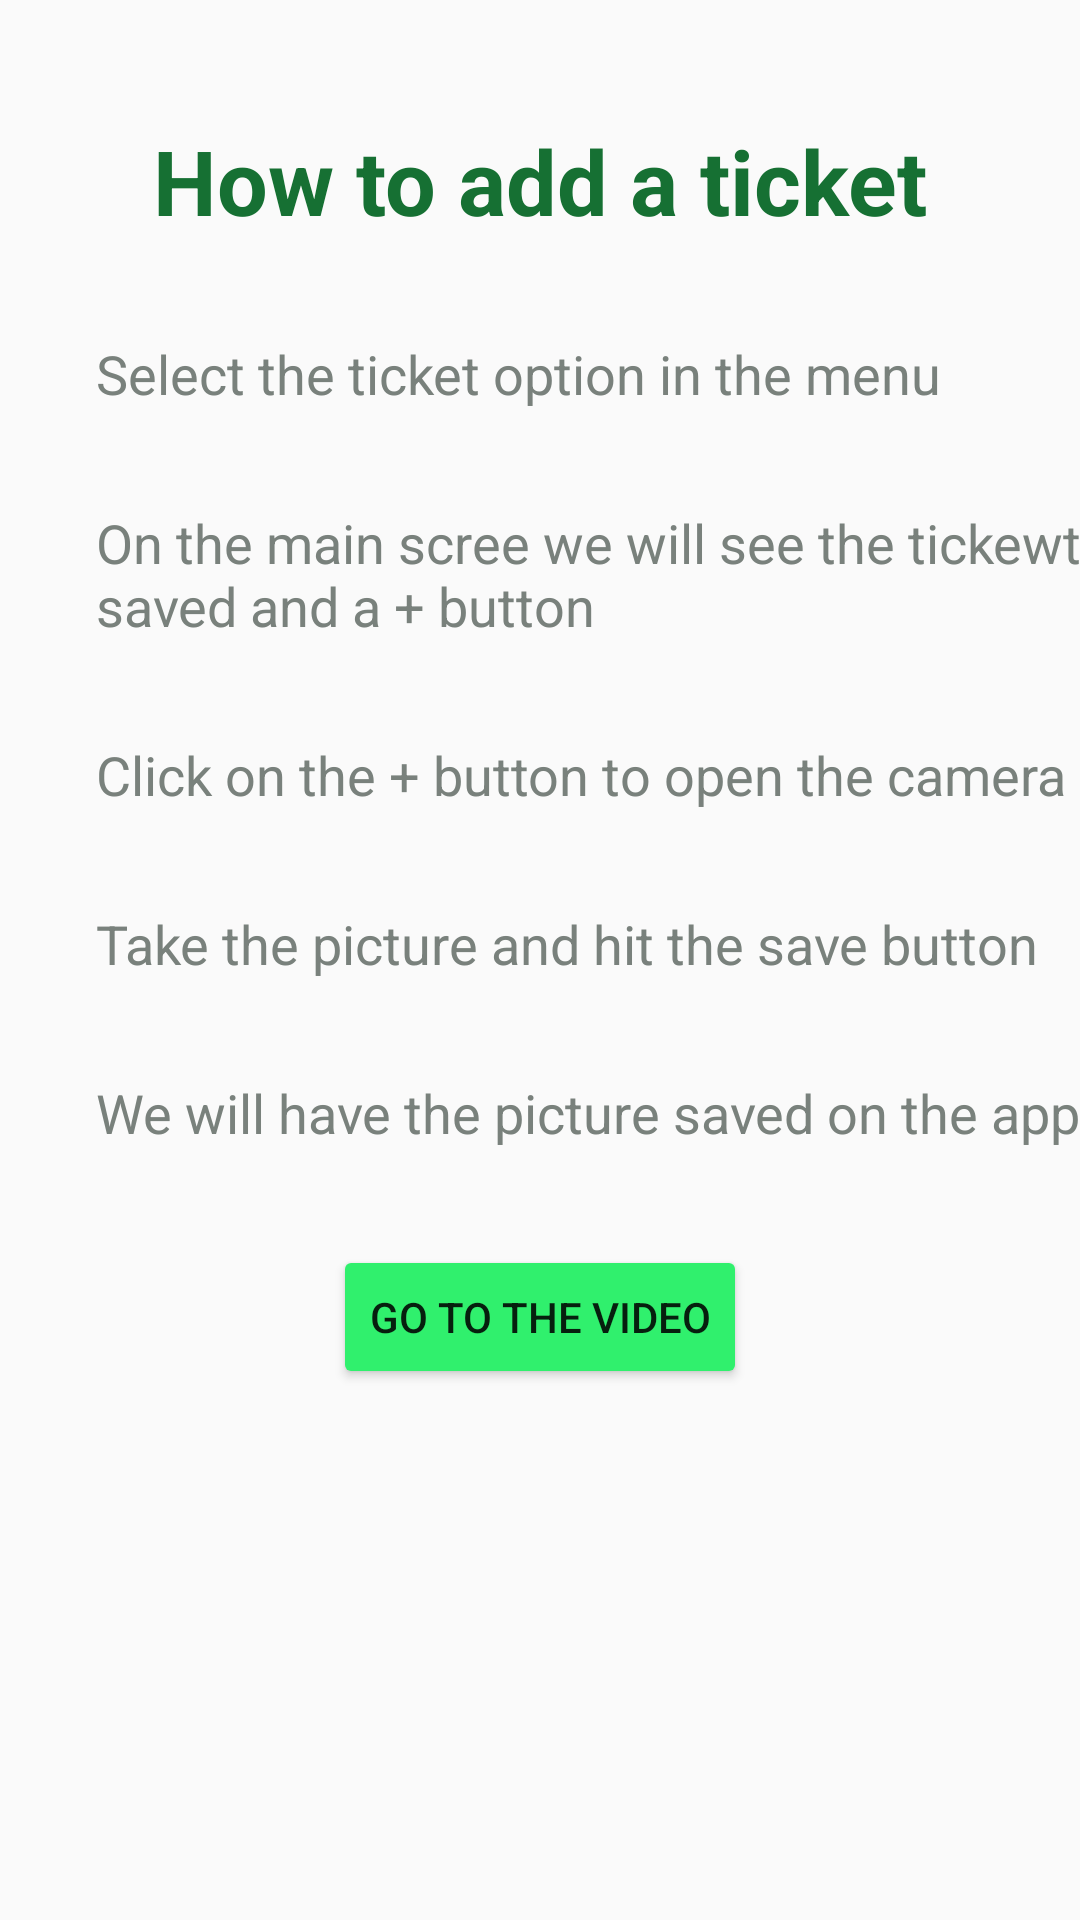

Reconstruct the res/layout file that produces this screen, plus the resources it refers to.
<!-- AndroidManifest.xml: application theme Theme.AppCompat.DayNight.NoActionBar -->
<!-- res/layout/activity_how_to_ticket.xml -->
<?xml version="1.0" encoding="utf-8"?>
<androidx.constraintlayout.widget.ConstraintLayout xmlns:android="http://schemas.android.com/apk/res/android"
    xmlns:app="http://schemas.android.com/apk/res-auto"
    xmlns:tools="http://schemas.android.com/tools"
    android:layout_width="match_parent"
    android:layout_height="match_parent"
    tools:context=".HowTo_ticket">
    <ScrollView
        android:layout_width="match_parent"
        android:layout_height="match_parent"
        tools:layout_editor_absoluteX="84dp"
        tools:layout_editor_absoluteY="42dp">

        <androidx.constraintlayout.widget.ConstraintLayout
            android:layout_width="match_parent"
            android:layout_height="match_parent"
            android:orientation="vertical">


        <TextView
        android:id="@+id/textView"
        android:layout_width="wrap_content"
        android:layout_height="wrap_content"
        android:layout_marginTop="40dp"
        android:text="@string/ht_addticket_title"
        android:textColor="#167033"
        android:textSize="30sp"
        android:textStyle="bold"
        app:layout_constraintEnd_toEndOf="parent"
        app:layout_constraintStart_toStartOf="parent"
        app:layout_constraintTop_toTopOf="parent" />

    <TextView
        android:id="@+id/htaddCard"
        android:layout_width="350dp"
        android:layout_height="wrap_content"
        android:layout_marginStart="32dp"
        android:layout_marginTop="32dp"
        android:text="@string/step1_ticket"
        android:textColor="#79817C"
        android:textSize="18sp"
        android:textStyle="normal"
        app:layout_constraintStart_toStartOf="parent"
        app:layout_constraintTop_toBottomOf="@+id/textView" />

    <TextView
        android:id="@+id/htaddIncome"
        android:layout_width="350dp"
        android:layout_height="wrap_content"
        android:layout_marginStart="32dp"
        android:layout_marginTop="32dp"
        android:text="@string/Step2_ticket"
        android:textColor="#FF79817C"
        android:textSize="18sp"
        android:textStyle="normal"
        app:layout_constraintStart_toStartOf="parent"
        app:layout_constraintTop_toBottomOf="@+id/htaddCard" />

    <TextView
        android:id="@+id/htconfiglang"
        android:layout_width="350dp"
        android:layout_height="wrap_content"
        android:layout_marginStart="32dp"
        android:layout_marginTop="32dp"
        android:text="@string/Step3Ticket"
        android:textColor="#FF79817C"
        android:textSize="18sp"
        android:textStyle="normal"
        app:layout_constraintStart_toStartOf="parent"
        app:layout_constraintTop_toBottomOf="@+id/htaddIncome" />

    <TextView
        android:id="@+id/htaddTicket"
        android:layout_width="350dp"
        android:layout_height="wrap_content"
        android:layout_marginStart="32dp"
        android:layout_marginTop="32dp"
        android:text="@string/Step4_ticket"
        android:textColor="#FF79817C"
        android:textSize="18sp"
        android:textStyle="normal"
        app:layout_constraintStart_toStartOf="parent"
        app:layout_constraintTop_toBottomOf="@+id/htconfiglang" />

            <TextView
                android:id="@+id/htaddDeleteData"
                android:layout_width="350dp"
                android:layout_height="wrap_content"
                android:layout_marginStart="32dp"
                android:layout_marginTop="32dp"
                android:text="@string/Step5_ticket"
                android:textColor="#FF79817C"
                android:textSize="18sp"
                android:textStyle="normal"
                app:layout_constraintStart_toStartOf="parent"
                app:layout_constraintTop_toBottomOf="@+id/htaddTicket" />

            <Button
                android:id="@+id/button"
                android:layout_width="wrap_content"
                android:layout_height="wrap_content"
                android:layout_marginTop="32dp"
                android:layout_marginBottom="32dp"
                android:backgroundTint="@color/greenPJA"
                android:text="@string/go_to_the_video"
                app:layout_constraintBottom_toBottomOf="parent"
                app:layout_constraintEnd_toEndOf="parent"
                app:layout_constraintStart_toStartOf="parent"
                app:layout_constraintTop_toBottomOf="@+id/htaddDeleteData" />
        </androidx.constraintlayout.widget.ConstraintLayout>
    </ScrollView>

</androidx.constraintlayout.widget.ConstraintLayout>
<!-- resources referenced by this layout -->
<resources>
  <color name="greenPJA">#30F06D</color>
  <string name="Step2_ticket">On the main scree we will see the tickewts saved and a + button</string>
  <string name="Step3Ticket">Click on the + button to open the camera</string>
  <string name="Step4_ticket">Take the picture and hit the save button</string>
  <string name="Step5_ticket">We will have the picture saved on the app</string>
  <string name="go_to_the_video">Go to the video</string>
  <string name="ht_addticket_title">How to add a ticket</string>
  <string name="step1_ticket">Select the ticket option in the menu</string>
</resources>
